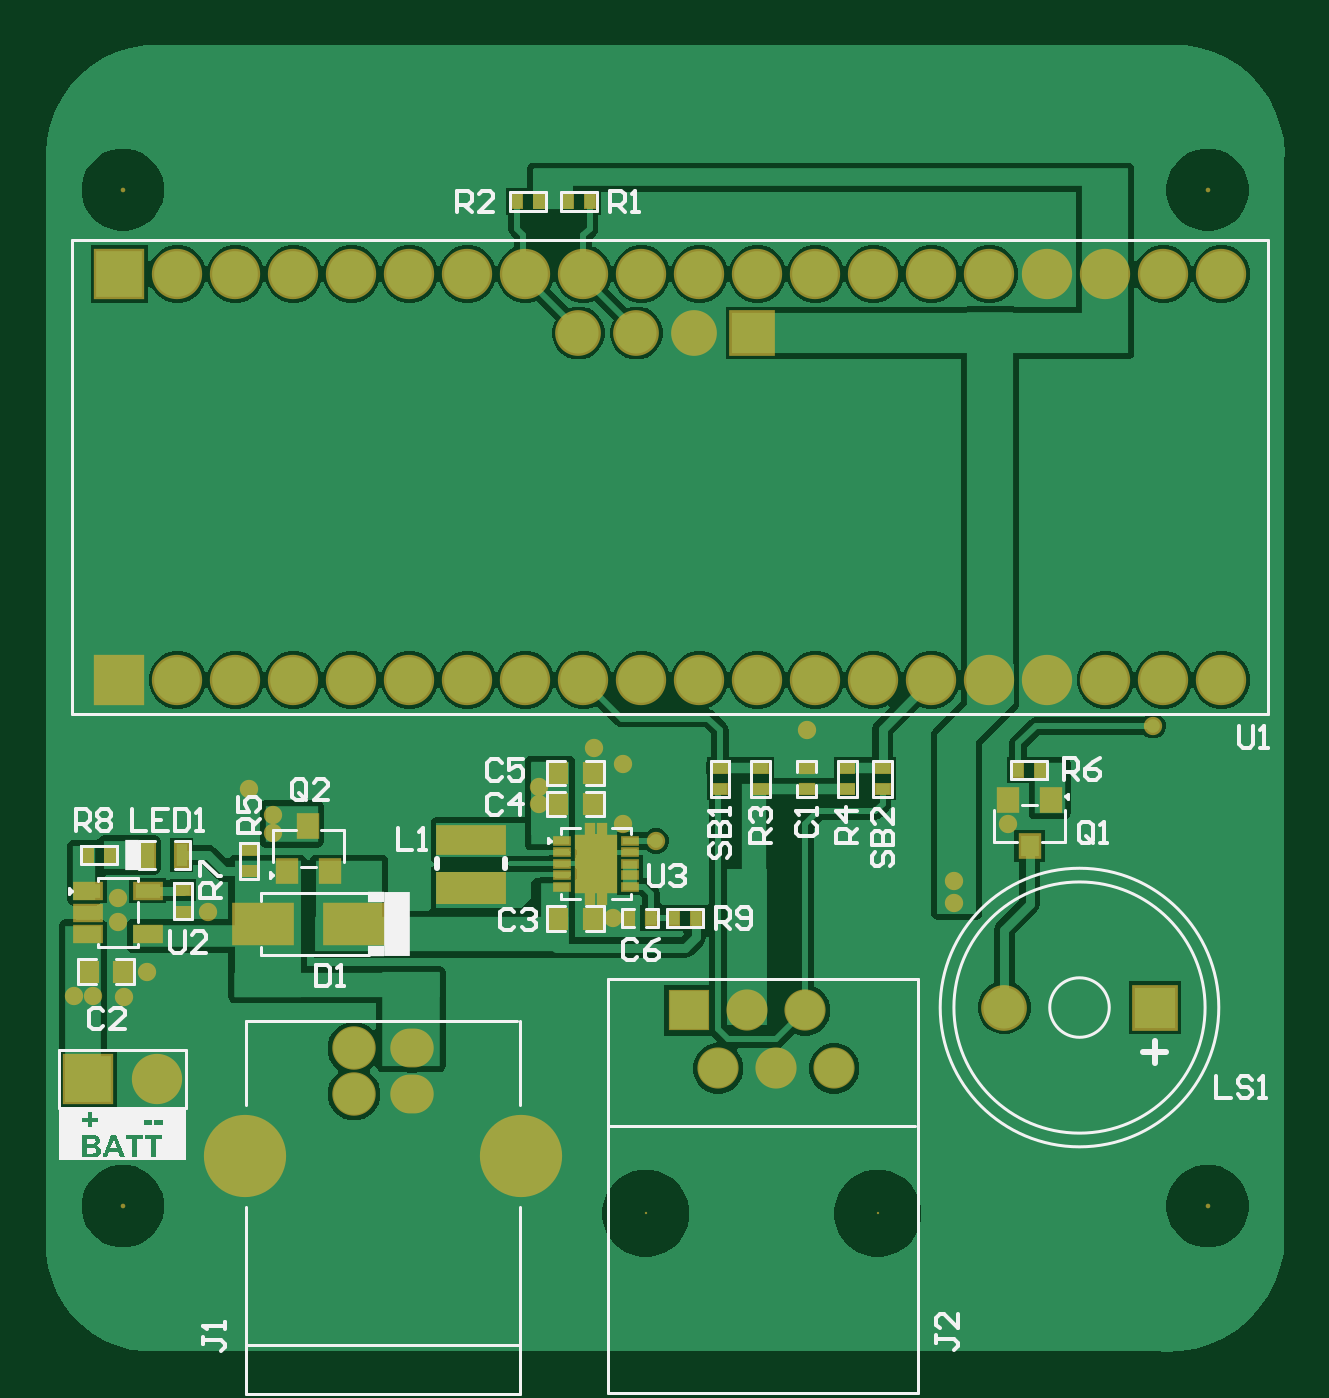
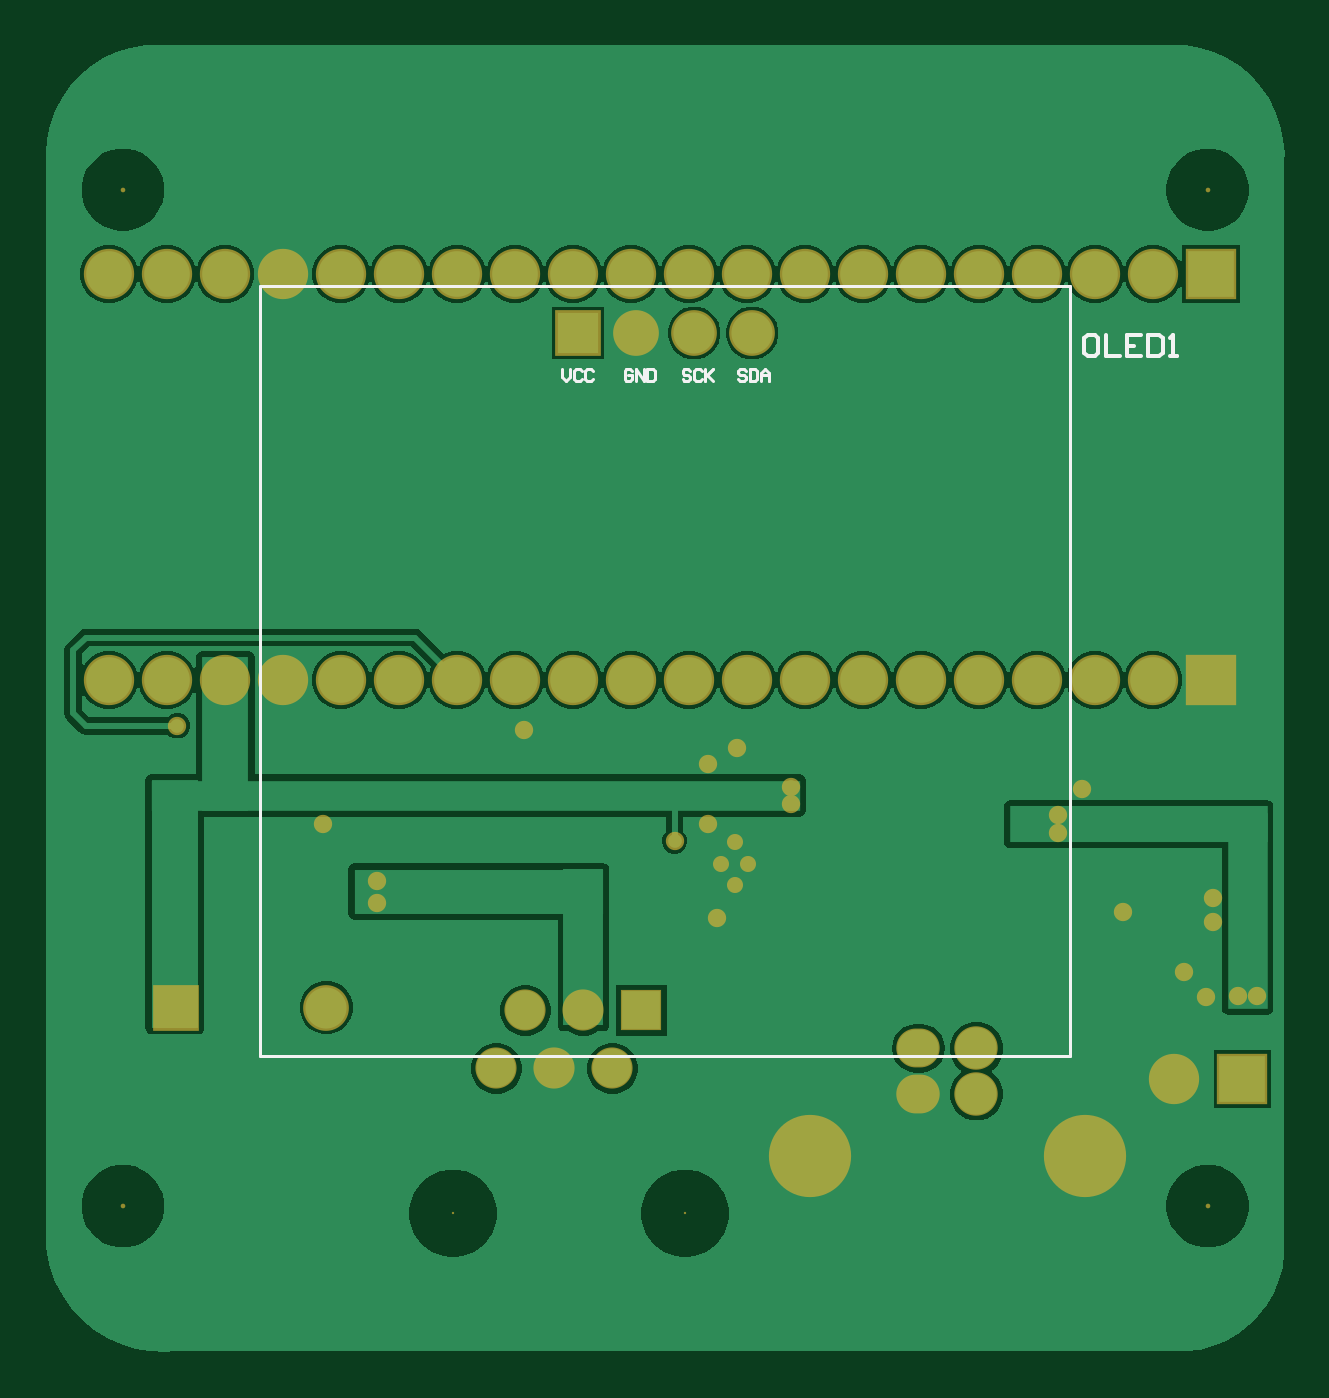
Circuit board: 9 layer files. Board 54.3 x 57.3 mm.
- bottom_copper: Main_PCB_v1.0.GBL (28253 bytes)
- bottom_silk: Main_PCB_v1.0.GBO (2261 bytes)
- paste: Main_PCB_v1.0.GBP (266 bytes)
- bottom_mask: Main_PCB_v1.0.GBS (2371 bytes)
- outline: Main_PCB_v1.0.GKO (271 bytes)
- top_copper: Main_PCB_v1.0.GTL (36763 bytes)
- top_silk: Main_PCB_v1.0.GTO (16069 bytes)
- paste: Main_PCB_v1.0.GTP (1866 bytes)
- top_mask: Main_PCB_v1.0.GTS (4028 bytes)

=== bottom_copper: Main_PCB_v1.0.GBL (28253 bytes, source omitted) ===
=== bottom_silk: Main_PCB_v1.0.GBO ===
G04*
G04 #@! TF.GenerationSoftware,Altium Limited,Altium Designer,23.4.1 (23)*
G04*
G04 Layer_Color=32896*
%FSLAX25Y25*%
%MOIN*%
G70*
G04*
G04 #@! TF.SameCoordinates,42F425E3-4101-48BC-A30C-B78ACD5A3124*
G04*
G04*
G04 #@! TF.FilePolarity,Positive*
G04*
G01*
G75*
%ADD10C,0.00500*%
%ADD13C,0.00700*%
D10*
X163421Y25943D02*
Y158620D01*
X23658Y25943D02*
Y158620D01*
X163421D01*
X23658Y25943D02*
X163421D01*
X111221Y144288D02*
Y142976D01*
X110565Y142321D01*
X109909Y142976D01*
Y144288D01*
X107941Y143960D02*
X108269Y144288D01*
X108925D01*
X109253Y143960D01*
Y142648D01*
X108925Y142321D01*
X108269D01*
X107941Y142648D01*
X105973Y143960D02*
X106301Y144288D01*
X106957D01*
X107285Y143960D01*
Y142648D01*
X106957Y142321D01*
X106301D01*
X105973Y142648D01*
X99215Y143960D02*
X99543Y144288D01*
X100199D01*
X100526Y143960D01*
Y142648D01*
X100199Y142321D01*
X99543D01*
X99215Y142648D01*
Y143304D01*
X99871D01*
X98559Y142321D02*
Y144288D01*
X97247Y142321D01*
Y144288D01*
X96591D02*
Y142321D01*
X95607D01*
X95279Y142648D01*
Y143960D01*
X95607Y144288D01*
X96591D01*
X89215Y143960D02*
X89543Y144288D01*
X90199D01*
X90527Y143960D01*
Y143632D01*
X90199Y143304D01*
X89543D01*
X89215Y142976D01*
Y142648D01*
X89543Y142321D01*
X90199D01*
X90527Y142648D01*
X87247Y143960D02*
X87575Y144288D01*
X88231D01*
X88559Y143960D01*
Y142648D01*
X88231Y142321D01*
X87575D01*
X87247Y142648D01*
X86591Y144288D02*
Y142321D01*
Y142976D01*
X85279Y144288D01*
X86263Y143304D01*
X85279Y142321D01*
X79610Y143960D02*
X79937Y144288D01*
X80594D01*
X80922Y143960D01*
Y143632D01*
X80594Y143304D01*
X79937D01*
X79610Y142976D01*
Y142648D01*
X79937Y142321D01*
X80594D01*
X80922Y142648D01*
X78954Y144288D02*
Y142321D01*
X77970D01*
X77642Y142648D01*
Y143960D01*
X77970Y144288D01*
X78954D01*
X76986Y142321D02*
Y143632D01*
X76330Y144288D01*
X75674Y143632D01*
Y142321D01*
Y143304D01*
X76986D01*
D13*
X19443Y150206D02*
X20676D01*
X21292Y149590D01*
Y147124D01*
X20676Y146508D01*
X19443D01*
X18826Y147124D01*
Y149590D01*
X19443Y150206D01*
X17593D02*
Y146508D01*
X15127D01*
X11428Y150206D02*
X13894D01*
Y146508D01*
X11428D01*
X13894Y148357D02*
X12662D01*
X10196Y150206D02*
Y146508D01*
X8346D01*
X7730Y147124D01*
Y149590D01*
X8346Y150206D01*
X10196D01*
X6497Y146508D02*
X5264D01*
X5880D01*
Y150206D01*
X6497Y149590D01*
M02*

=== paste: Main_PCB_v1.0.GBP ===
G04*
G04 #@! TF.GenerationSoftware,Altium Limited,Altium Designer,23.4.1 (23)*
G04*
G04 Layer_Color=128*
%FSLAX25Y25*%
%MOIN*%
G70*
G04*
G04 #@! TF.SameCoordinates,42F425E3-4101-48BC-A30C-B78ACD5A3124*
G04*
G04*
G04 #@! TF.FilePolarity,Positive*
G04*
G01*
G75*
M02*

=== bottom_mask: Main_PCB_v1.0.GBS ===
G04*
G04 #@! TF.GenerationSoftware,Altium Limited,Altium Designer,23.4.1 (23)*
G04*
G04 Layer_Color=16711935*
%FSLAX25Y25*%
%MOIN*%
G70*
G04*
G04 #@! TF.SameCoordinates,42F425E3-4101-48BC-A30C-B78ACD5A3124*
G04*
G04*
G04 #@! TF.FilePolarity,Negative*
G04*
G01*
G75*
%ADD43C,0.08674*%
%ADD44R,0.08674X0.08674*%
%ADD45C,0.07887*%
%ADD46R,0.07887X0.07887*%
%ADD47C,0.02769*%
%ADD48C,0.00800*%
%ADD49C,0.07093*%
%ADD50R,0.07093X0.07093*%
%ADD51C,0.00400*%
%ADD52C,0.07487*%
%ADD53O,0.07487X0.06699*%
%ADD54C,0.14179*%
%ADD55R,0.07887X0.07887*%
%ADD56C,0.07887*%
%ADD57C,0.03162*%
D43*
X89400Y160700D02*
D03*
X99400D02*
D03*
X79400D02*
D03*
X69400D02*
D03*
X59400D02*
D03*
X49400D02*
D03*
X39400D02*
D03*
X29400D02*
D03*
X19400D02*
D03*
X9400D02*
D03*
X109400D02*
D03*
X119400D02*
D03*
X129400D02*
D03*
X139400D02*
D03*
X149400D02*
D03*
X159400D02*
D03*
X169400D02*
D03*
X179400D02*
D03*
X189400D02*
D03*
X89400Y90700D02*
D03*
X99400D02*
D03*
X79400D02*
D03*
X69400D02*
D03*
X59400D02*
D03*
X49400D02*
D03*
X39400D02*
D03*
X29400D02*
D03*
X19400D02*
D03*
X9400D02*
D03*
X109400D02*
D03*
X119400D02*
D03*
X129400D02*
D03*
X139400D02*
D03*
X149400D02*
D03*
X159400D02*
D03*
X169400D02*
D03*
X179400D02*
D03*
X189400D02*
D03*
X5805Y21900D02*
D03*
D44*
X-600Y160700D02*
D03*
Y90700D02*
D03*
X-6005Y21900D02*
D03*
D45*
X98521Y150521D02*
D03*
X88521D02*
D03*
X78521D02*
D03*
D46*
X108521D02*
D03*
D47*
X81558Y55280D02*
D03*
Y62761D02*
D03*
X79294Y59020D02*
D03*
X83821D02*
D03*
D48*
X0Y0D02*
D03*
X187008D02*
D03*
X0Y175197D02*
D03*
X187008D02*
D03*
D49*
X122621Y23720D02*
D03*
X117621Y33720D02*
D03*
X112621Y23720D02*
D03*
X107621Y33720D02*
D03*
X102621Y23720D02*
D03*
D50*
X97621Y33720D02*
D03*
D51*
X90121Y-1280D02*
D03*
X130121D02*
D03*
D52*
X39842Y19289D02*
D03*
Y27163D02*
D03*
D53*
X49842Y19289D02*
D03*
Y27163D02*
D03*
D54*
X21121Y8620D02*
D03*
X68562D02*
D03*
D55*
X177913Y34220D02*
D03*
D56*
X151929D02*
D03*
D57*
X21732Y71832D02*
D03*
X25868Y67386D02*
D03*
Y64304D02*
D03*
X91902Y62957D02*
D03*
X143200Y52300D02*
D03*
Y56100D02*
D03*
X177600Y82800D02*
D03*
X81203Y78900D02*
D03*
X86144Y65843D02*
D03*
Y76228D02*
D03*
X84517Y49652D02*
D03*
X236Y36063D02*
D03*
X-8514Y36183D02*
D03*
X-5224D02*
D03*
X14621Y50752D02*
D03*
X4139Y40420D02*
D03*
X-870Y48956D02*
D03*
X117858Y82040D02*
D03*
X152581Y65797D02*
D03*
X71791Y69341D02*
D03*
Y72199D02*
D03*
X-870Y53161D02*
D03*
M02*

=== outline: Main_PCB_v1.0.GKO ===
G04*
G04 #@! TF.GenerationSoftware,Altium Limited,Altium Designer,23.4.1 (23)*
G04*
G04 Layer_Color=16711935*
%FSLAX25Y25*%
%MOIN*%
G70*
G04*
G04 #@! TF.SameCoordinates,42F425E3-4101-48BC-A30C-B78ACD5A3124*
G04*
G04*
G04 #@! TF.FilePolarity,Positive*
G04*
G01*
G75*
M02*

=== top_copper: Main_PCB_v1.0.GTL (36763 bytes, source omitted) ===
=== top_silk: Main_PCB_v1.0.GTO (16069 bytes, source omitted) ===
=== paste: Main_PCB_v1.0.GTP ===
G04*
G04 #@! TF.GenerationSoftware,Altium Limited,Altium Designer,23.4.1 (23)*
G04*
G04 Layer_Color=8421504*
%FSLAX25Y25*%
%MOIN*%
G70*
G04*
G04 #@! TF.SameCoordinates,42F425E3-4101-48BC-A30C-B78ACD5A3124*
G04*
G04*
G04 #@! TF.FilePolarity,Positive*
G04*
G01*
G75*
%ADD17R,0.00984X0.02165*%
%ADD18R,0.06496X0.09449*%
%ADD19R,0.02441X0.01024*%
%ADD20R,0.02500X0.01800*%
%ADD21R,0.01800X0.02500*%
%ADD22R,0.09843X0.06693*%
%ADD23R,0.01968X0.03937*%
%ADD24R,0.04331X0.02362*%
%ADD25R,0.03000X0.03500*%
%ADD26R,0.03228X0.03622*%
%ADD27R,0.11811X0.04724*%
%ADD28R,0.11811X0.05118*%
D17*
X80573Y53312D02*
D03*
X82542D02*
D03*
X80573Y64729D02*
D03*
X82542D02*
D03*
D18*
X81558Y59020D02*
D03*
D19*
X75750Y62957D02*
D03*
Y60989D02*
D03*
Y59020D02*
D03*
Y57052D02*
D03*
Y55083D02*
D03*
X87365D02*
D03*
Y57052D02*
D03*
Y59020D02*
D03*
Y60989D02*
D03*
Y62957D02*
D03*
D20*
X124908Y71821D02*
D03*
Y75521D02*
D03*
X10329Y50752D02*
D03*
Y54452D02*
D03*
X21732Y57698D02*
D03*
Y61398D02*
D03*
X102937Y71821D02*
D03*
Y75521D02*
D03*
X130971Y71821D02*
D03*
Y75521D02*
D03*
X109921D02*
D03*
Y71821D02*
D03*
X117858Y75521D02*
D03*
Y71821D02*
D03*
D21*
X67950Y173200D02*
D03*
X71650D02*
D03*
X76750D02*
D03*
X80450D02*
D03*
X-5989Y60520D02*
D03*
X-2289D02*
D03*
X98752Y49652D02*
D03*
X95052D02*
D03*
X158075Y75171D02*
D03*
X154375D02*
D03*
X87302Y49652D02*
D03*
X91002D02*
D03*
D22*
X24094Y48620D02*
D03*
X39842D02*
D03*
D23*
X4268Y60520D02*
D03*
X10174D02*
D03*
D24*
X4247Y54342D02*
D03*
Y46861D02*
D03*
X-5989D02*
D03*
Y50602D02*
D03*
Y54342D02*
D03*
D25*
X86Y40420D02*
D03*
X-5914D02*
D03*
X81052Y49552D02*
D03*
X75052D02*
D03*
X81052Y74652D02*
D03*
X75052D02*
D03*
X81052Y69352D02*
D03*
X75052D02*
D03*
D26*
X35708Y57698D02*
D03*
X28228D02*
D03*
X31968Y65572D02*
D03*
X152581Y69957D02*
D03*
X160061D02*
D03*
X156321Y62083D02*
D03*
D27*
X59982Y63077D02*
D03*
D28*
Y54809D02*
D03*
M02*

=== top_mask: Main_PCB_v1.0.GTS ===
G04*
G04 #@! TF.GenerationSoftware,Altium Limited,Altium Designer,23.4.1 (23)*
G04*
G04 Layer_Color=8388736*
%FSLAX25Y25*%
%MOIN*%
G70*
G04*
G04 #@! TF.SameCoordinates,42F425E3-4101-48BC-A30C-B78ACD5A3124*
G04*
G04*
G04 #@! TF.FilePolarity,Negative*
G04*
G01*
G75*
%ADD29R,0.01784X0.02965*%
%ADD30R,0.07296X0.10249*%
%ADD31R,0.03241X0.01824*%
%ADD32R,0.02933X0.02233*%
%ADD33R,0.02233X0.02933*%
%ADD34R,0.10642X0.07493*%
%ADD35R,0.02769X0.04737*%
%ADD36R,0.05131X0.03162*%
%ADD37R,0.03472X0.03972*%
%ADD38R,0.04028X0.04422*%
%ADD39R,0.02972X0.02272*%
%ADD40R,0.12211X0.05124*%
%ADD41R,0.12211X0.05518*%
%ADD42R,0.02272X0.02972*%
%ADD43C,0.08674*%
%ADD44R,0.08674X0.08674*%
%ADD45C,0.07887*%
%ADD46R,0.07887X0.07887*%
%ADD47C,0.02769*%
%ADD48C,0.00800*%
%ADD49C,0.07093*%
%ADD50R,0.07093X0.07093*%
%ADD51C,0.00400*%
%ADD52C,0.07487*%
%ADD53O,0.07487X0.06699*%
%ADD54C,0.14179*%
%ADD55R,0.07887X0.07887*%
%ADD56C,0.07887*%
%ADD57C,0.03162*%
D29*
X80573Y53312D02*
D03*
X82542D02*
D03*
X80573Y64729D02*
D03*
X82542D02*
D03*
D30*
X81558Y59020D02*
D03*
D31*
X75750Y62957D02*
D03*
Y60989D02*
D03*
Y59020D02*
D03*
Y57052D02*
D03*
Y55083D02*
D03*
X87365D02*
D03*
Y57052D02*
D03*
Y59020D02*
D03*
Y60989D02*
D03*
Y62957D02*
D03*
D32*
X124908Y71821D02*
D03*
Y75521D02*
D03*
X10329Y50752D02*
D03*
Y54452D02*
D03*
X21732Y57698D02*
D03*
Y61398D02*
D03*
X102937Y71821D02*
D03*
Y75521D02*
D03*
X130971Y71821D02*
D03*
Y75521D02*
D03*
X109921D02*
D03*
Y71821D02*
D03*
D33*
X67950Y173200D02*
D03*
X71650D02*
D03*
X76750D02*
D03*
X80450D02*
D03*
X-5989Y60520D02*
D03*
X-2289D02*
D03*
X98752Y49652D02*
D03*
X95052D02*
D03*
X158075Y75171D02*
D03*
X154375D02*
D03*
D34*
X24094Y48620D02*
D03*
X39842D02*
D03*
D35*
X4268Y60520D02*
D03*
X10174D02*
D03*
D36*
X4247Y54342D02*
D03*
Y46861D02*
D03*
X-5989D02*
D03*
Y50602D02*
D03*
Y54342D02*
D03*
D37*
X86Y40420D02*
D03*
X-5914D02*
D03*
X81052Y49552D02*
D03*
X75052D02*
D03*
X81052Y74652D02*
D03*
X75052D02*
D03*
X81052Y69352D02*
D03*
X75052D02*
D03*
D38*
X35708Y57698D02*
D03*
X28228D02*
D03*
X31968Y65572D02*
D03*
X152581Y69957D02*
D03*
X160061D02*
D03*
X156321Y62083D02*
D03*
D39*
X117858Y75521D02*
D03*
Y71821D02*
D03*
D40*
X59982Y63077D02*
D03*
D41*
Y54809D02*
D03*
D42*
X87302Y49652D02*
D03*
X91002D02*
D03*
D43*
X89400Y160700D02*
D03*
X99400D02*
D03*
X79400D02*
D03*
X69400D02*
D03*
X59400D02*
D03*
X49400D02*
D03*
X39400D02*
D03*
X29400D02*
D03*
X19400D02*
D03*
X9400D02*
D03*
X109400D02*
D03*
X119400D02*
D03*
X129400D02*
D03*
X139400D02*
D03*
X149400D02*
D03*
X159400D02*
D03*
X169400D02*
D03*
X179400D02*
D03*
X189400D02*
D03*
X89400Y90700D02*
D03*
X99400D02*
D03*
X79400D02*
D03*
X69400D02*
D03*
X59400D02*
D03*
X49400D02*
D03*
X39400D02*
D03*
X29400D02*
D03*
X19400D02*
D03*
X9400D02*
D03*
X109400D02*
D03*
X119400D02*
D03*
X129400D02*
D03*
X139400D02*
D03*
X149400D02*
D03*
X159400D02*
D03*
X169400D02*
D03*
X179400D02*
D03*
X189400D02*
D03*
X5805Y21900D02*
D03*
D44*
X-600Y160700D02*
D03*
Y90700D02*
D03*
X-6005Y21900D02*
D03*
D45*
X98521Y150521D02*
D03*
X88521D02*
D03*
X78521D02*
D03*
D46*
X108521D02*
D03*
D47*
X81558Y55280D02*
D03*
Y62761D02*
D03*
X79294Y59020D02*
D03*
X83821D02*
D03*
D48*
X0Y0D02*
D03*
X187008D02*
D03*
X0Y175197D02*
D03*
X187008D02*
D03*
D49*
X122621Y23720D02*
D03*
X117621Y33720D02*
D03*
X112621Y23720D02*
D03*
X107621Y33720D02*
D03*
X102621Y23720D02*
D03*
D50*
X97621Y33720D02*
D03*
D51*
X90121Y-1280D02*
D03*
X130121D02*
D03*
D52*
X39842Y19289D02*
D03*
Y27163D02*
D03*
D53*
X49842Y19289D02*
D03*
Y27163D02*
D03*
D54*
X21121Y8620D02*
D03*
X68562D02*
D03*
D55*
X177913Y34220D02*
D03*
D56*
X151929D02*
D03*
D57*
X21732Y71832D02*
D03*
X25868Y67386D02*
D03*
Y64304D02*
D03*
X91902Y62957D02*
D03*
X143200Y52300D02*
D03*
Y56100D02*
D03*
X177600Y82800D02*
D03*
X81203Y78900D02*
D03*
X86144Y65843D02*
D03*
Y76228D02*
D03*
X84517Y49652D02*
D03*
X236Y36063D02*
D03*
X-8514Y36183D02*
D03*
X-5224D02*
D03*
X14621Y50752D02*
D03*
X4139Y40420D02*
D03*
X-870Y48956D02*
D03*
X117858Y82040D02*
D03*
X152581Y65797D02*
D03*
X71791Y69341D02*
D03*
Y72199D02*
D03*
X-870Y53161D02*
D03*
M02*
